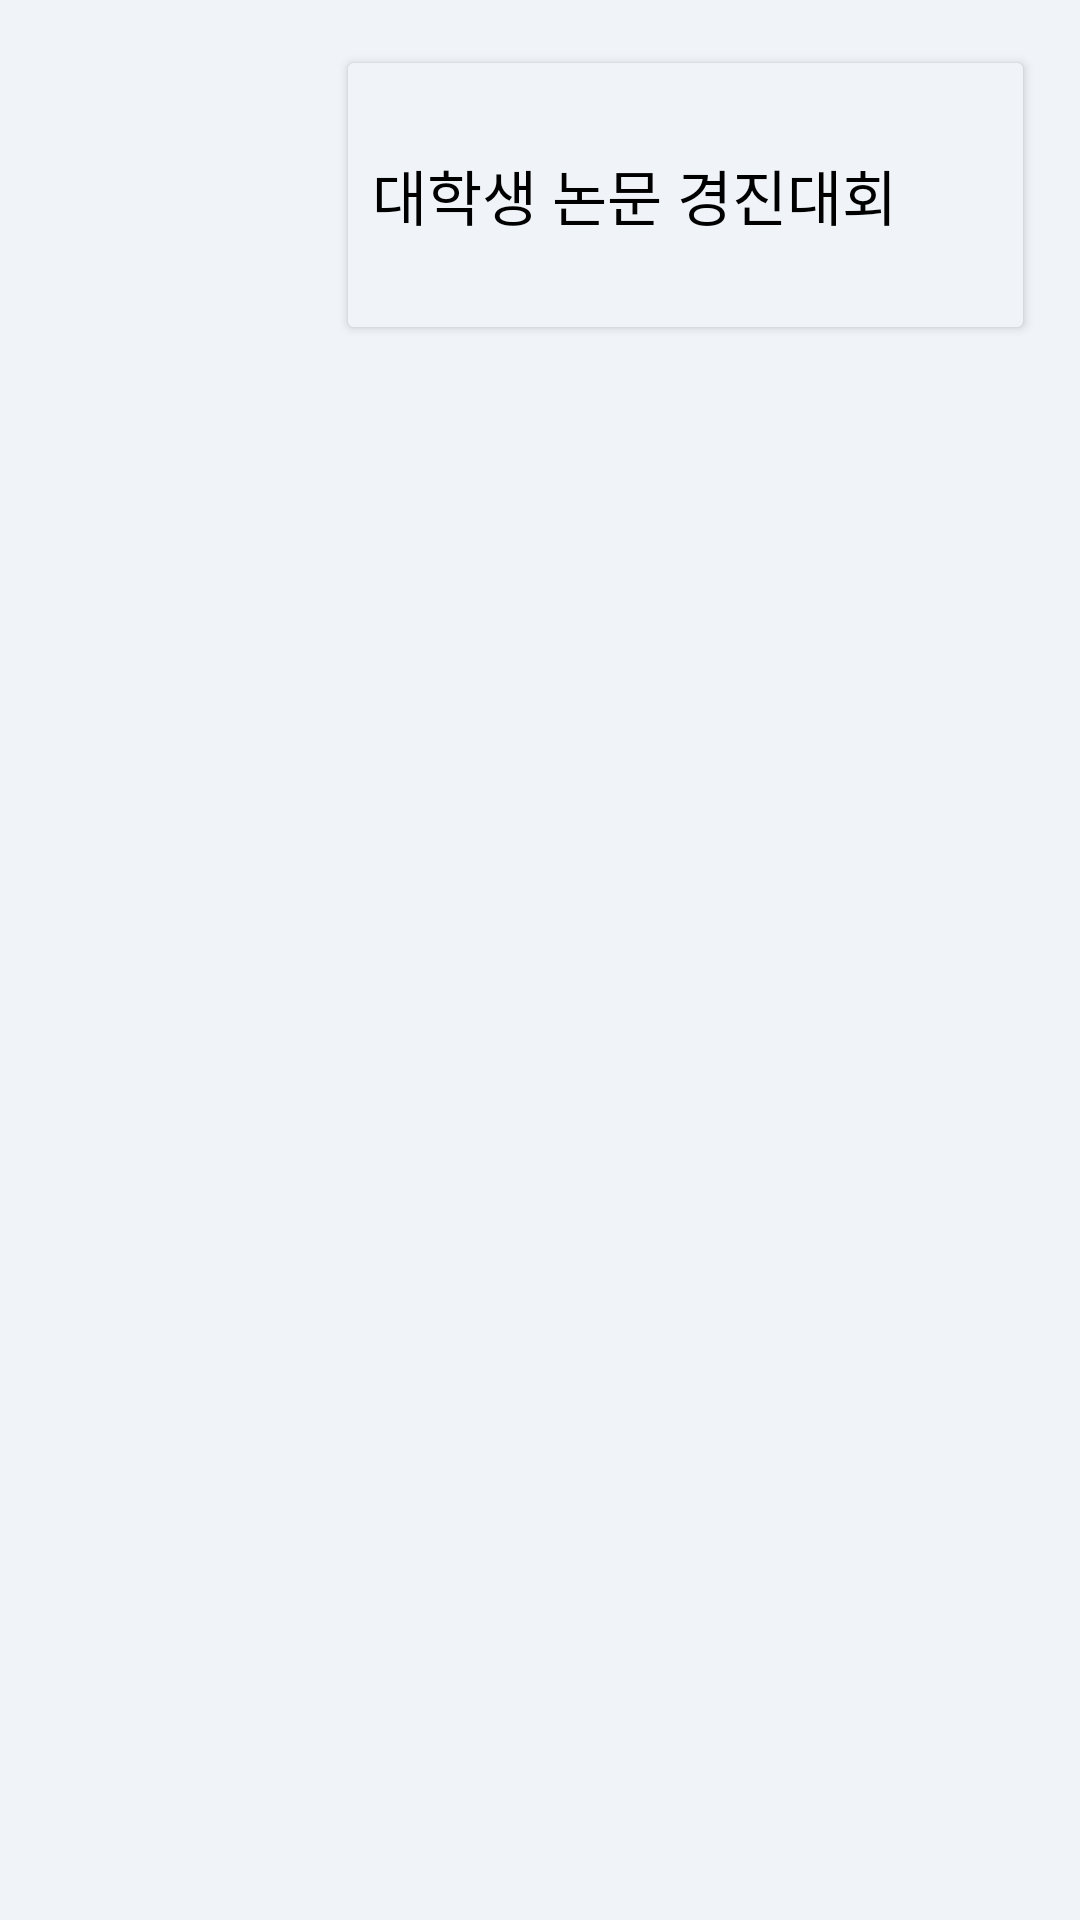

Layout XML and referenced resources for this Android screen:
<!-- AndroidManifest.xml: application theme Theme.Pupomonth -->
<!-- res/layout/board_list_item_layout.xml -->
<RelativeLayout xmlns:android="http://schemas.android.com/apk/res/android"
    android:layout_width="wrap_content"
    android:layout_height="100sp"
    android:background="@color/background"
    android:padding="15dp">

    <ImageView
        android:id="@+id/pic_image"
        android:layout_width="80sp"
        android:layout_height="100sp"

        android:layout_alignParentStart="true"
        android:scaleType="centerCrop"/>

    <LinearLayout
        android:layout_width="match_parent"
        android:layout_height="match_parent"
        android:layout_marginStart="17dp"
        android:layout_toEndOf="@id/pic_image"
        android:orientation="vertical">

        <Button
            android:id="@+id/boardTitle"
            android:layout_width="match_parent"
            android:layout_height="100sp"
            android:layout_toEndOf="@id/pic_image"
            android:text="대학생 논문 경진대회 2023"
            android:backgroundTint="@color/background"

            android:textAlignment="textStart"
            android:maxLines="1"
            android:textColor="@color/black"
            android:textSize="20sp" />


    </LinearLayout>
</RelativeLayout>
<!-- resources referenced by this layout -->
<resources>
  <color name="background">#F0F4F9</color>
  <color name="black">#000</color>
  <style name="Theme.Pupomonth" parent="Base.Theme.Pupomonth" />
  <style name="Base.Theme.Pupomonth" parent="Theme.Material3.DayNight.NoActionBar">
          
          
      </style>
</resources>
